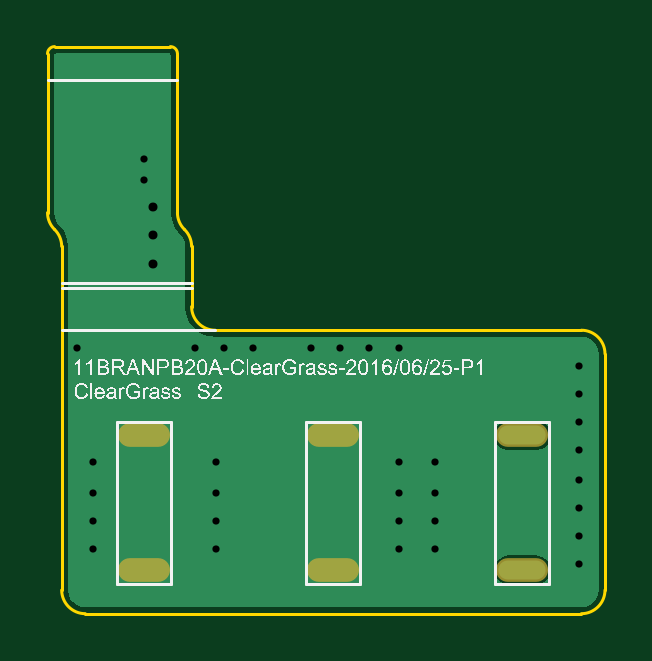
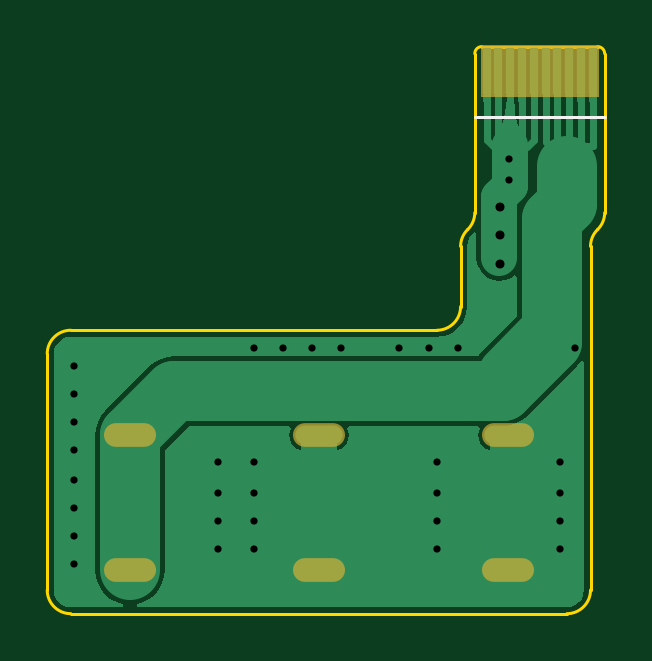
Circuit board: 11 layer files. Board 23.6 x 24.0 mm.
- drill: pcb_power_ass-RoundHoles.TXT (524 bytes)
- drill: pcb_power_ass-SlotHoles.TXT (346 bytes)
- drill: pcb_power_ass.DRL (486 bytes)
- bottom_copper: pcb_power_ass.GBL (6323 bytes)
- bottom_silk: pcb_power_ass.GBO (117 bytes)
- paste: pcb_power_ass.GBP (254 bytes)
- bottom_mask: pcb_power_ass.GBS (410 bytes)
- outline: pcb_power_ass.GKO (926 bytes)
- top_copper: pcb_power_ass.GTL (2851 bytes)
- top_silk: pcb_power_ass.GTO (129113 bytes)
- top_mask: pcb_power_ass.GTS (218 bytes)

=== drill: pcb_power_ass-RoundHoles.TXT ===
M48
;Layer_Color=9474304
;FILE_FORMAT=2:5
INCH,LZ
;TYPE=PLATED
T1F00S00C0.01200
T2F00S00C0.01500
%
T01
X0006319Y-0083681
Y-0079014
Y-0074348
X0026819
Y-0079014
Y-0083681
X0057319
Y-0079014
Y-0074348
X0063319
Y-0079014
Y-0083681
X0087319Y-0081514
Y-0076848
Y-0072181
Y-0086181
Y-0067181
Y-0062514
Y-0057848
Y-0053181
X0063319Y-0069181
X0057319
X0057319Y-0050181
X0052462
X0047605
X0042748
X003789
X0033033
X0028176
X0023319
X0026819Y-0069181
X0006319
X0014819Y-0022181
Y-0018681
T02
X0016319Y-0036181
Y-0031431
Y-0026681
M30

=== drill: pcb_power_ass-SlotHoles.TXT ===
M48
;Layer_Color=9474304
;FILE_FORMAT=2:5
INCH,LZ
;TYPE=PLATED
T3F00S00C0.01968
%
G90
G05
T03
G00X0012598Y-0087233
M15
G01X0017323
M16
G00X0044094Y-0087233
M15
G01X0048819
M16
G00X007559Y-0087233
M15
G01X0080315
M16
G00X007559Y-0064792
M15
G01X0080315
M16
G00X0044094Y-0064792
M15
G01X0048819
M16
G00X0012598Y-0064792
M15
G01X0017323
M16
M17
M30

=== drill: pcb_power_ass.DRL (486 bytes, source withheld) ===
=== bottom_copper: pcb_power_ass.GBL (6323 bytes, source omitted) ===
=== bottom_silk: pcb_power_ass.GBO ===
G04 Layer_Color=32896*
%FSLAX25Y25*%
%MOIN*%
G70*
G01*
G75*
%ADD17C,0.00500*%
D17*
X-1181Y-11811D02*
X20472D01*
M02*

=== paste: pcb_power_ass.GBP ===
G04 Layer_Color=128*
%FSLAX25Y25*%
%MOIN*%
G70*
G01*
G75*
%ADD13R,0.01378X0.07874*%
D13*
X18504Y-4134D02*
D03*
X16535D02*
D03*
X14567D02*
D03*
X12598D02*
D03*
X10630D02*
D03*
X8661D02*
D03*
X6693D02*
D03*
X4724D02*
D03*
X2756D02*
D03*
X787D02*
D03*
M02*

=== bottom_mask: pcb_power_ass.GBS ===
G04 Layer_Color=16711935*
%FSLAX25Y25*%
%MOIN*%
G70*
G01*
G75*
%ADD18O,0.08674X0.03950*%
%ADD19R,0.02178X0.08674*%
D18*
X77953Y-64792D02*
D03*
Y-87233D02*
D03*
X46457Y-64792D02*
D03*
Y-87233D02*
D03*
X14961Y-64792D02*
D03*
Y-87233D02*
D03*
D19*
X18504Y-4134D02*
D03*
X16535D02*
D03*
X14567D02*
D03*
X12598D02*
D03*
X10630D02*
D03*
X8661D02*
D03*
X6693D02*
D03*
X4724D02*
D03*
X2756D02*
D03*
X787D02*
D03*
M02*

=== outline: pcb_power_ass.GKO ===
G04 Layer_Color=16711935*
%FSLAX25Y25*%
%MOIN*%
G70*
G01*
G75*
%ADD17C,0.00500*%
D17*
X20472Y-1181D02*
G03*
X19291Y-0I-1181J0D01*
G01*
X0Y0D02*
G03*
X-1181Y-1181I0J-1181D01*
G01*
X22835Y-43335D02*
G03*
X26773Y-47272I3938J1D01*
G01*
X22835Y-33301D02*
G03*
X21654Y-30490I-3937J0D01*
G01*
X20472Y-27678D02*
G03*
X21654Y-30490I3937J0D01*
G01*
X-1181Y-27678D02*
G03*
X0Y-30490I3937J0D01*
G01*
X1181Y-33301D02*
G03*
X0Y-30490I-3937J0D01*
G01*
X87795Y-94516D02*
G03*
X91732Y-90579I0J3937D01*
G01*
Y-51209D02*
G03*
X87795Y-47272I-3937J0D01*
G01*
X1181Y-90579D02*
G03*
X5118Y-94516I3937J0D01*
G01*
X1181Y-40185D02*
Y-39370D01*
X22835Y-40185D02*
Y-39370D01*
X-1181Y-27678D02*
Y-1181D01*
X1181Y-90579D02*
Y-40185D01*
Y-39370D02*
Y-33301D01*
X5118Y-94516D02*
X87795D01*
X20472Y-27678D02*
Y-1181D01*
X22835Y-43335D02*
Y-40185D01*
Y-39370D02*
Y-33301D01*
X26773Y-47272D02*
X87795D01*
X91732Y-90579D02*
Y-51209D01*
X0Y-0D02*
X19291D01*
M02*

=== top_copper: pcb_power_ass.GTL ===
G04 Layer_Physical_Order=1*
G04 Layer_Color=255*
%FSLAX25Y25*%
%MOIN*%
G70*
G01*
G75*
%ADD10O,0.07874X0.03150*%
%ADD11C,0.02200*%
%ADD12C,0.03000*%
G36*
X19291Y-1093D02*
X19297Y-1096D01*
X19402Y-1552D01*
Y-27678D01*
X19379D01*
X19551Y-28980D01*
X20053Y-30193D01*
X20588Y-30890D01*
X20853Y-31235D01*
X20893Y-31266D01*
X21197Y-31638D01*
X21376Y-31870D01*
X21662Y-32561D01*
X21759Y-33301D01*
X21764D01*
Y-39370D01*
Y-43335D01*
X21764Y-43335D01*
X21742D01*
X21913Y-44636D01*
X22416Y-45849D01*
X23215Y-46891D01*
X24257Y-47691D01*
X25470Y-48194D01*
X26291Y-48302D01*
X26773Y-48365D01*
X26774Y-48365D01*
X27264Y-48342D01*
X87795D01*
Y-48347D01*
X88536Y-48445D01*
X89226Y-48731D01*
X89819Y-49186D01*
X90273Y-49778D01*
X90559Y-50468D01*
X90657Y-51209D01*
X90662D01*
Y-90579D01*
X90657D01*
X90559Y-91320D01*
X90273Y-92010D01*
X89819Y-92602D01*
X89226Y-93057D01*
X88536Y-93343D01*
X87795Y-93441D01*
Y-93445D01*
X5118D01*
Y-93441D01*
X4377Y-93343D01*
X3687Y-93057D01*
X3095Y-92602D01*
X2640Y-92010D01*
X2354Y-91320D01*
X2257Y-90579D01*
X2252D01*
Y-40185D01*
Y-33301D01*
X2252Y-33301D01*
X2274D01*
X2103Y-31999D01*
X1600Y-30786D01*
X1065Y-30089D01*
X801Y-29744D01*
X761Y-29714D01*
X456Y-29341D01*
X278Y-29109D01*
X-8Y-28419D01*
X-106Y-27678D01*
X-111D01*
Y-1181D01*
X-88Y-1181D01*
X-85Y-1175D01*
X371Y-1071D01*
X19291D01*
X19291Y-1093D01*
D02*
G37*
%LPC*%
G36*
X80315Y-84811D02*
X75590D01*
X74664Y-84996D01*
X73878Y-85520D01*
X73353Y-86306D01*
X73169Y-87233D01*
X73353Y-88159D01*
X73878Y-88945D01*
X74664Y-89470D01*
X75590Y-89654D01*
X80315D01*
X81242Y-89470D01*
X82027Y-88945D01*
X82552Y-88159D01*
X82736Y-87233D01*
X82552Y-86306D01*
X82027Y-85520D01*
X81242Y-84996D01*
X80315Y-84811D01*
D02*
G37*
G36*
Y-62370D02*
X75590D01*
X74664Y-62555D01*
X73878Y-63080D01*
X73353Y-63865D01*
X73169Y-64792D01*
X73353Y-65718D01*
X73878Y-66504D01*
X74664Y-67029D01*
X75590Y-67213D01*
X80315D01*
X81242Y-67029D01*
X82027Y-66504D01*
X82552Y-65718D01*
X82736Y-64792D01*
X82552Y-63865D01*
X82027Y-63080D01*
X81242Y-62555D01*
X80315Y-62370D01*
D02*
G37*
%LPD*%
D10*
X77953Y-64792D02*
D03*
Y-87233D02*
D03*
X46457Y-64792D02*
D03*
Y-87233D02*
D03*
X14961Y-64792D02*
D03*
Y-87233D02*
D03*
D11*
X26819Y-74348D02*
D03*
Y-79014D02*
D03*
Y-83681D02*
D03*
X57319Y-69181D02*
D03*
Y-74348D02*
D03*
Y-79014D02*
D03*
Y-83681D02*
D03*
X87319Y-67181D02*
D03*
Y-62514D02*
D03*
Y-57848D02*
D03*
Y-53181D02*
D03*
X14819Y-22181D02*
D03*
Y-18681D02*
D03*
X26819Y-69181D02*
D03*
X6319D02*
D03*
Y-83681D02*
D03*
Y-79014D02*
D03*
Y-74348D02*
D03*
X57319Y-50181D02*
D03*
X52462D02*
D03*
X47605D02*
D03*
X42748D02*
D03*
X87319Y-72181D02*
D03*
Y-76848D02*
D03*
Y-81514D02*
D03*
Y-86181D02*
D03*
X23319Y-50181D02*
D03*
X28176D02*
D03*
X33033D02*
D03*
X37890D02*
D03*
X63319Y-83681D02*
D03*
Y-79014D02*
D03*
Y-74348D02*
D03*
Y-69181D02*
D03*
D12*
X16319Y-31431D02*
D03*
Y-36181D02*
D03*
Y-26681D02*
D03*
M02*

=== top_silk: pcb_power_ass.GTO (129113 bytes, source omitted) ===
=== top_mask: pcb_power_ass.GTS ===
G04 Layer_Color=8388736*
%FSLAX25Y25*%
%MOIN*%
G70*
G01*
G75*
%ADD18O,0.08674X0.03950*%
D18*
X77953Y-64792D02*
D03*
Y-87233D02*
D03*
X46457Y-64792D02*
D03*
Y-87233D02*
D03*
X14961Y-64792D02*
D03*
Y-87233D02*
D03*
M02*

